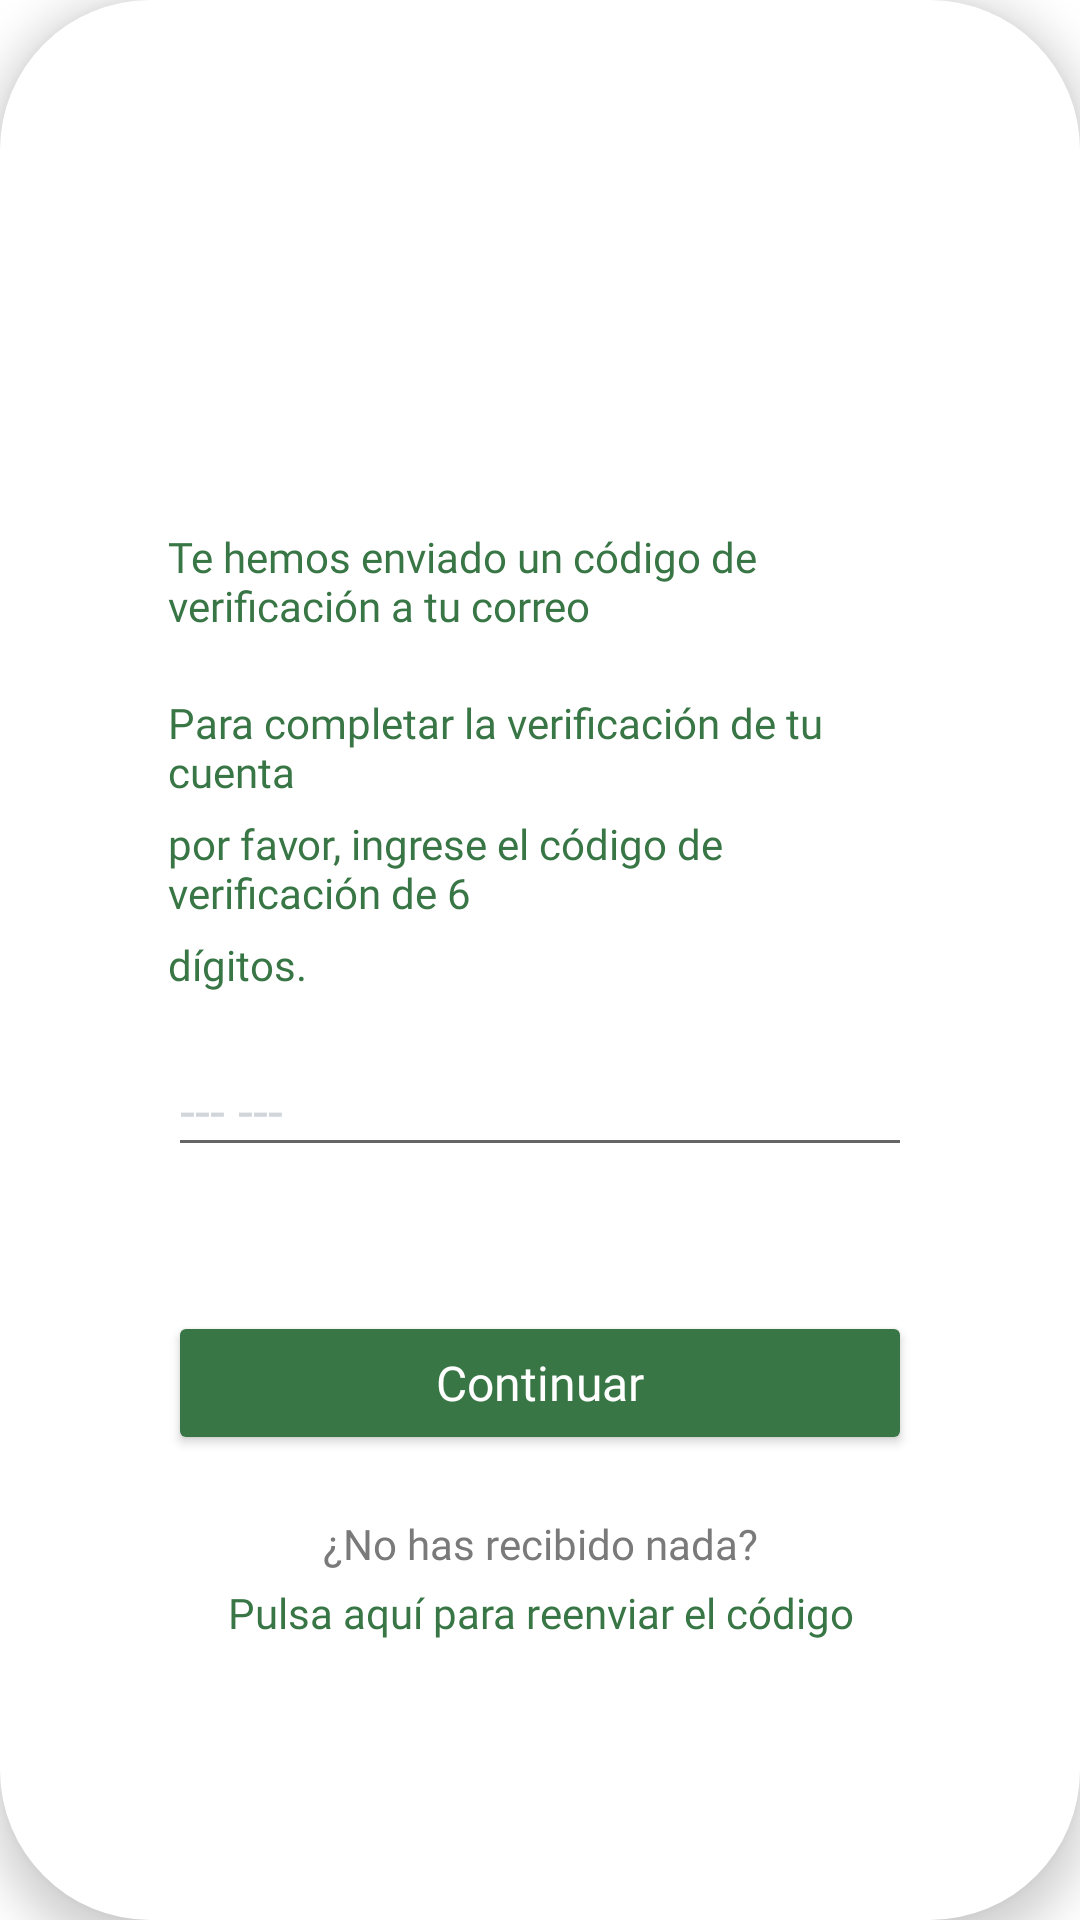

The Android layout XML behind this screen, and the referenced resources:
<!-- AndroidManifest.xml: application theme Theme.MyApplication -->
<!-- res/layout/fragment_verificacion_correo.xml -->
<?xml version="1.0" encoding="utf-8"?>
<androidx.constraintlayout.widget.ConstraintLayout xmlns:android="http://schemas.android.com/apk/res/android"
    xmlns:app="http://schemas.android.com/apk/res-auto"
    xmlns:tools="http://schemas.android.com/tools"
    android:layout_width="match_parent"
    android:layout_height="match_parent"
    android:layout_margin="16dp"
    android:background="@drawable/rounded_background"
    android:elevation="8dp"
    android:padding="16dp"
    tools:context=".VerificacionRegistroFragment">

    <ImageView
        android:id="@+id/imageView5"
        android:layout_width="100dp"
        android:layout_height="100dp"
        android:layout_marginTop="30dp"
        android:src="@drawable/verificacion"
        app:layout_constraintEnd_toEndOf="parent"
        app:layout_constraintStart_toStartOf="parent"
        app:layout_constraintTop_toTopOf="parent" />

    <Button
        android:id="@+id/btnEnviar"
        android:layout_width="match_parent"
        android:layout_height="wrap_content"
        android:layout_marginStart="40dp"
        android:layout_marginTop="48dp"
        android:layout_marginEnd="40dp"
        android:backgroundTint="#387645"
        android:fontFamily="@font/asap_semibold"
        android:text="Continuar"
        android:textAppearance="@style/TextAppearance.AppCompat.Body2"
        android:textColor="@color/white"
        android:textSize="16sp"
        app:layout_constraintEnd_toEndOf="parent"
        app:layout_constraintHorizontal_bias="0.0"
        app:layout_constraintStart_toStartOf="parent"
        app:layout_constraintTop_toBottomOf="@+id/txtCorreo" />

    <TextView
        android:id="@+id/textView23"
        android:layout_width="match_parent"
        android:layout_height="19dp"
        android:layout_marginStart="40dp"
        android:layout_marginTop="20dp"
        android:layout_marginEnd="40dp"
        android:fontFamily="@font/asap_semibold"
        android:text="¿No has recibido nada?"
        android:textAlignment="center"
        android:textColor="@color/gris_claro2"
        app:layout_constraintEnd_toEndOf="parent"
        app:layout_constraintHorizontal_bias="0.0"
        app:layout_constraintStart_toStartOf="parent"
        app:layout_constraintTop_toBottomOf="@+id/btnEnviar" />

    <TextView
        android:id="@+id/btnReenviarCod"
        android:layout_width="match_parent"
        android:layout_height="19dp"
        android:layout_marginStart="40dp"
        android:layout_marginTop="4dp"
        android:layout_marginEnd="40dp"
        android:fontFamily="@font/asap_semibold"
        android:text="Pulsa aquí para reenviar el código"
        android:textAlignment="center"
        android:textColor="@color/verde_oscuro"
        app:layout_constraintEnd_toEndOf="parent"
        app:layout_constraintHorizontal_bias="0.0"
        app:layout_constraintStart_toStartOf="parent"
        app:layout_constraintTop_toBottomOf="@+id/textView23" />

    <EditText
        android:id="@+id/txtCorreo"
        android:layout_width="match_parent"
        android:layout_height="38dp"
        android:layout_marginStart="40dp"
        android:layout_marginTop="20dp"
        android:layout_marginEnd="40dp"
        android:ems="10"
        android:focusable="true"
        android:fontFamily="@font/asap_medium"
        android:hint="--- ---"
        android:inputType="number"
        android:textColor="@color/gris_font"
        android:textColorHint="@color/gris_claro"
        android:textSize="18sp"
        app:layout_constraintEnd_toEndOf="parent"
        app:layout_constraintHorizontal_bias="1.0"
        app:layout_constraintStart_toStartOf="parent"
        app:layout_constraintTop_toBottomOf="@+id/textView21" />

    <TextView
        android:id="@+id/textView21"
        android:layout_width="match_parent"
        android:layout_height="wrap_content"
        android:layout_marginStart="40dp"
        android:layout_marginTop="5dp"
        android:layout_marginEnd="40dp"
        android:fontFamily="@font/asap_semibold"
        android:text="dígitos."
        android:textColor="@color/verde_oscuro"
        android:textSize="14sp"
        app:layout_constraintEnd_toEndOf="parent"
        app:layout_constraintHorizontal_bias="0.0"
        app:layout_constraintStart_toStartOf="parent"
        app:layout_constraintTop_toBottomOf="@+id/textView20" />

    <TextView
        android:id="@+id/textView20"
        android:layout_width="match_parent"
        android:layout_height="wrap_content"
        android:layout_marginStart="40dp"
        android:layout_marginTop="5dp"
        android:layout_marginEnd="40dp"
        android:fontFamily="@font/asap_semibold"
        android:text="por favor, ingrese el código de verificación de 6"
        android:textColor="@color/verde_oscuro"
        android:textSize="14sp"
        app:layout_constraintEnd_toEndOf="parent"
        app:layout_constraintHorizontal_bias="0.0"
        app:layout_constraintStart_toStartOf="parent"
        app:layout_constraintTop_toBottomOf="@+id/textView19" />

    <TextView
        android:id="@+id/textView19"
        android:layout_width="match_parent"
        android:layout_height="wrap_content"
        android:layout_marginStart="40dp"
        android:layout_marginTop="20dp"
        android:layout_marginEnd="40dp"
        android:fontFamily="@font/asap_semibold"
        android:text="Para completar la verificación de tu cuenta"
        android:textColor="@color/verde_oscuro"
        android:textSize="14sp"
        app:layout_constraintEnd_toEndOf="parent"
        app:layout_constraintStart_toStartOf="parent"
        app:layout_constraintTop_toBottomOf="@+id/textView16" />

    <TextView
        android:id="@+id/textView16"
        android:layout_width="match_parent"
        android:layout_height="wrap_content"
        android:layout_marginStart="40dp"
        android:layout_marginTop="30dp"
        android:layout_marginEnd="40dp"
        android:fontFamily="@font/asap_semibold"
        android:text="Te hemos enviado un código de verificación a tu correo"
        android:textColor="@color/verde_oscuro"
        android:textSize="14sp"
        app:layout_constraintEnd_toEndOf="parent"
        app:layout_constraintHorizontal_bias="0.0"
        app:layout_constraintStart_toStartOf="parent"
        app:layout_constraintTop_toBottomOf="@+id/imageView5" />

</androidx.constraintlayout.widget.ConstraintLayout>
<!-- resources referenced by this layout -->
<resources>
  <color name="gris_claro">#d1d6db</color>
  <color name="gris_claro2">#FF7A7A7A</color>
  <color name="gris_font">#333636</color>
  <color name="verde_oscuro">#387645</color>
  <color name="white">#FFFFFFFF</color>
  <!-- drawable rounded_background (drawable) -->
  <?xml version="1.0" encoding="utf-8"?>
  <shape xmlns:android="http://schemas.android.com/apk/res/android"
      android:shape="rectangle">
      <corners android:radius="50dp" /> 
      <solid android:color="#FFFF" /> 
  </shape>
  <style name="Theme.MyApplication" parent="Theme.MaterialComponents.DayNight.DarkActionBar">
          
          <item name="colorPrimary">@color/verde_oscuro</item>
          <item name="colorPrimaryVariant">@color/purple_700</item>
          <item name="colorOnPrimary">@color/white</item>
          
          <item name="colorSecondary">@color/teal_200</item>
          <item name="colorSecondaryVariant">@color/teal_700</item>
          <item name="colorOnSecondary">@color/black</item>
          
          <item name="android:statusBarColor">@color/verde_oscuro</item>
          
      </style>
  <color name="purple_700">#FF3700B3</color>
  <color name="teal_200">#FF03DAC5</color>
  <color name="teal_700">#FF018786</color>
  <color name="black">#FF000000</color>
</resources>
